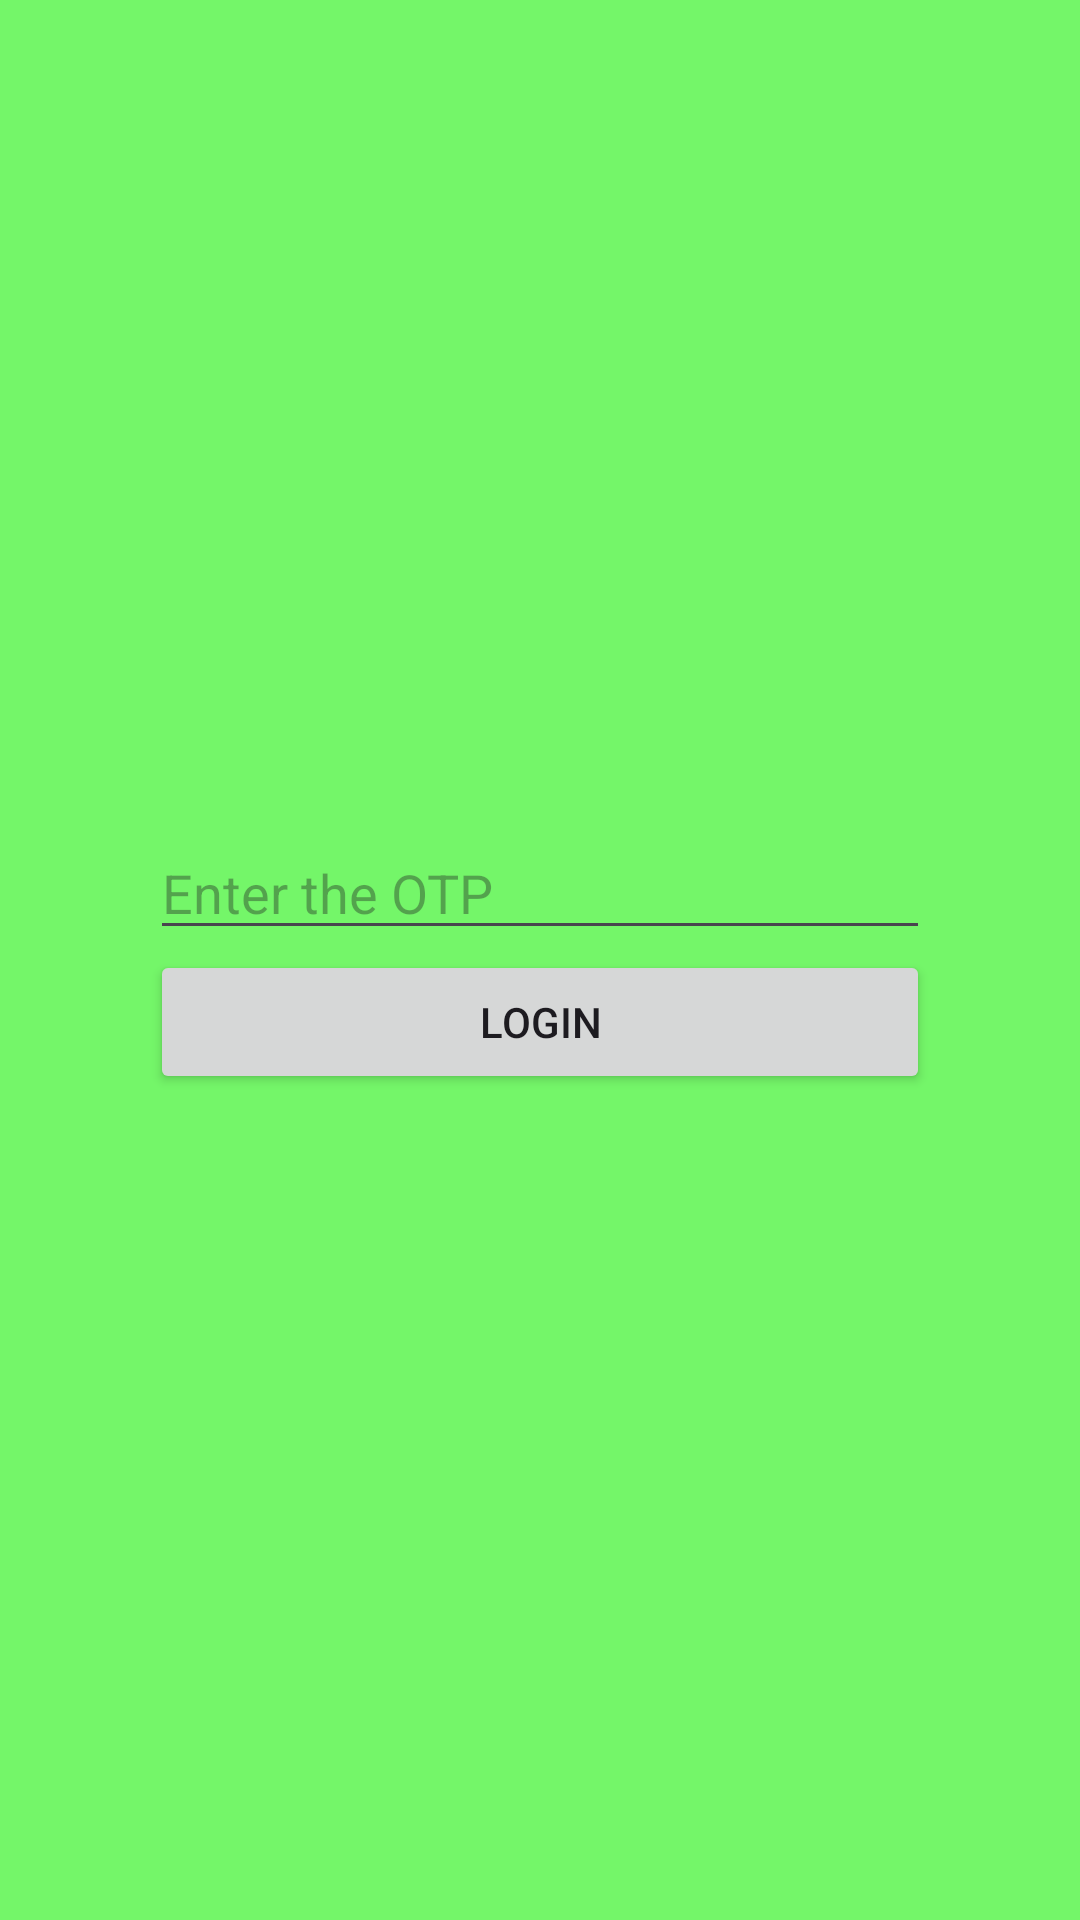

Produce the Android XML layout that renders to this screen, including the resource entries it uses.
<!-- AndroidManifest.xml: application theme Theme.SwasthPunjab -->
<!-- res/layout/activity_main2.xml -->
<?xml version="1.0" encoding="utf-8"?>
<LinearLayout xmlns:android="http://schemas.android.com/apk/res/android"
    xmlns:app="http://schemas.android.com/apk/res-auto"
    xmlns:tools="http://schemas.android.com/tools"
    android:id="@+id/main"
    android:layout_width="match_parent"
    android:layout_height="match_parent"
    android:orientation="vertical"
    android:background="#C54BF63E"
    android:gravity="center"
    tools:context=".MainActivity2">

    <EditText
        android:layout_width="match_parent"
        android:layout_height="wrap_content"
        android:hint="Enter the OTP"
        android:layout_marginLeft="50dp"
        android:layout_marginRight="50dp"
        android:id="@+id/otp"/>

    <Button
        android:layout_width="match_parent"
        android:layout_height="wrap_content"
        android:text="Login"
        android:layout_marginRight="50dp"
        android:layout_marginLeft="50dp"
        android:id="@+id/Login"/>



</LinearLayout>
<!-- resources referenced by this layout -->
<resources>
  <style name="Theme.SwasthPunjab" parent="Base.Theme.SwasthPunjab" />
  <style name="Base.Theme.SwasthPunjab" parent="Theme.Material3.DayNight.NoActionBar">
          
          
      </style>
</resources>
